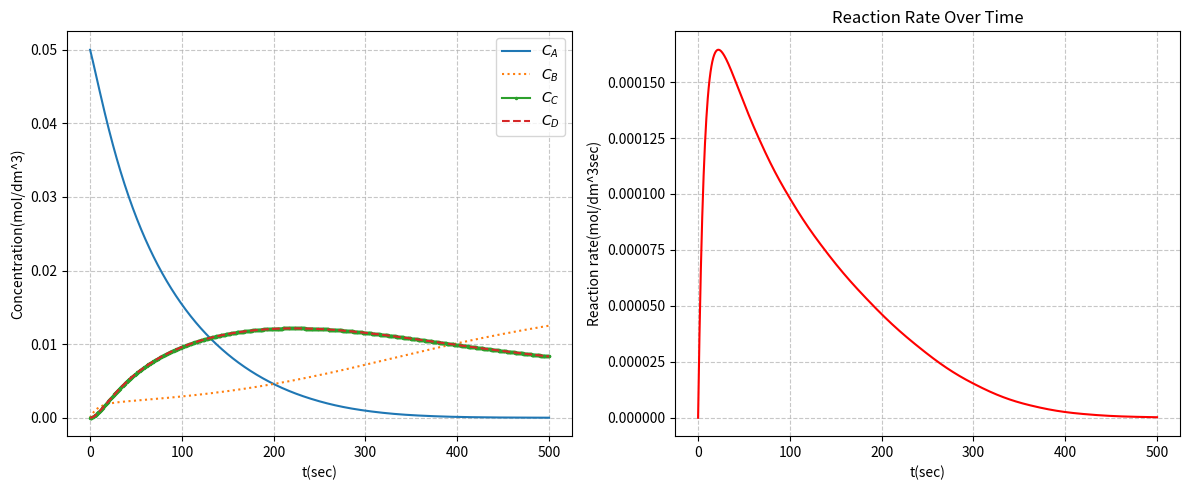

Python code for this plot:
import numpy as np
import matplotlib.pyplot as plt
from scipy.integrate import solve_ivp

# 1. 미분 방정식 시스템 정의 (Semi-batch Reactor)
def semibrx(t, x, k, v0, V0, Cb0):
    # x[0]=Ca, x[1]=Cb, x[2]=Cc, x[3]=Cd
    Ca, Cb, Cc, Cd = x
    
    # 반응 속도 rA (A + B -> C + D 가정)
    ra_val = -k * Ca * Cb
    
    # 현재 시간 t에서의 부피 V
    V = V0 + v0 * t
    
    # 각 성분에 대한 물질 수지 (Mole Balance)
    # dCa/dt = rA - (v0/V)*Ca
    # dCb/dt = rA + (Cb0 - Cb)*(v0/V)
    # dCc/dt = -rA - (v0/V)*Cc
    # dCd/dt = -rA - (v0/V)*Cd
    dCa = ra_val - (v0 * Ca / V)
    dCb = ra_val + (Cb0 - Cb) * v0 / V
    dCc = -ra_val - (v0 * Cc / V)
    dCd = -ra_val - (v0 * Cd / V)
    
    return [dCa, dCb, dCc, dCd]

# 2. 데이터 및 파라미터 설정[cite: 14]
k = 2.2      # 반응 속도 상수
v0 = 0.05    # 주입 유량
V0 = 5       # 초기 부피
Cb0 = 0.025  # 주입되는 B의 농도
Ca0 = 0.05   # 초기 A의 농도

# 3. 초기 조건 및 시간 범위 설정[cite: 14]
x0 = [Ca0, 0, 0, 0]  # 초기 농도: Ca=0.05, 나머지는 0
t_span = (0, 500)    # 0초부터 500초까지
t_eval = np.linspace(0, 500, 1000) # 그래프 출력을 위한 시간 지점

# 4. ODE 풀기 (solve_ivp 사용)[cite: 14]
# args를 통해 추가 파라미터를 전달합니다.
sol = solve_ivp(semibrx, t_span, x0, t_eval=t_eval, args=(k, v0, V0, Cb0))

# 5. 결과 가공 (부피 및 반응 속도 계산)[cite: 14]
t = sol.t
Ca, Cb, Cc, Cd = sol.y
V = V0 + v0 * t
rA = k * Ca * Cb  # 시간에 따른 반응 속도 계산[cite: 14]

# 6. 시각화[cite: 14]
plt.figure(figsize=(12, 5))

# 농도 변화 그래프[cite: 14]
plt.subplot(1, 2, 1)
plt.plot(t, Ca, label='$C_A$')
plt.plot(t, Cb, ':', label='$C_B$')
plt.plot(t, Cc, '.-', label='$C_C$', markersize=3)
plt.plot(t, Cd, '--', label='$C_D$')
plt.xlabel('t(sec)')
plt.ylabel('Concentration(mol/dm^3)')
plt.legend()
plt.grid(True, linestyle='--', alpha=0.7)

# 반응 속도 변화 그래프[cite: 14]
plt.subplot(1, 2, 2)
plt.plot(t, rA, color='red')
plt.xlabel('t(sec)')
plt.ylabel('Reaction rate(mol/dm^3sec)')
plt.title('Reaction Rate Over Time')
plt.grid(True, linestyle='--', alpha=0.7)

plt.tight_layout()
plt.show()
